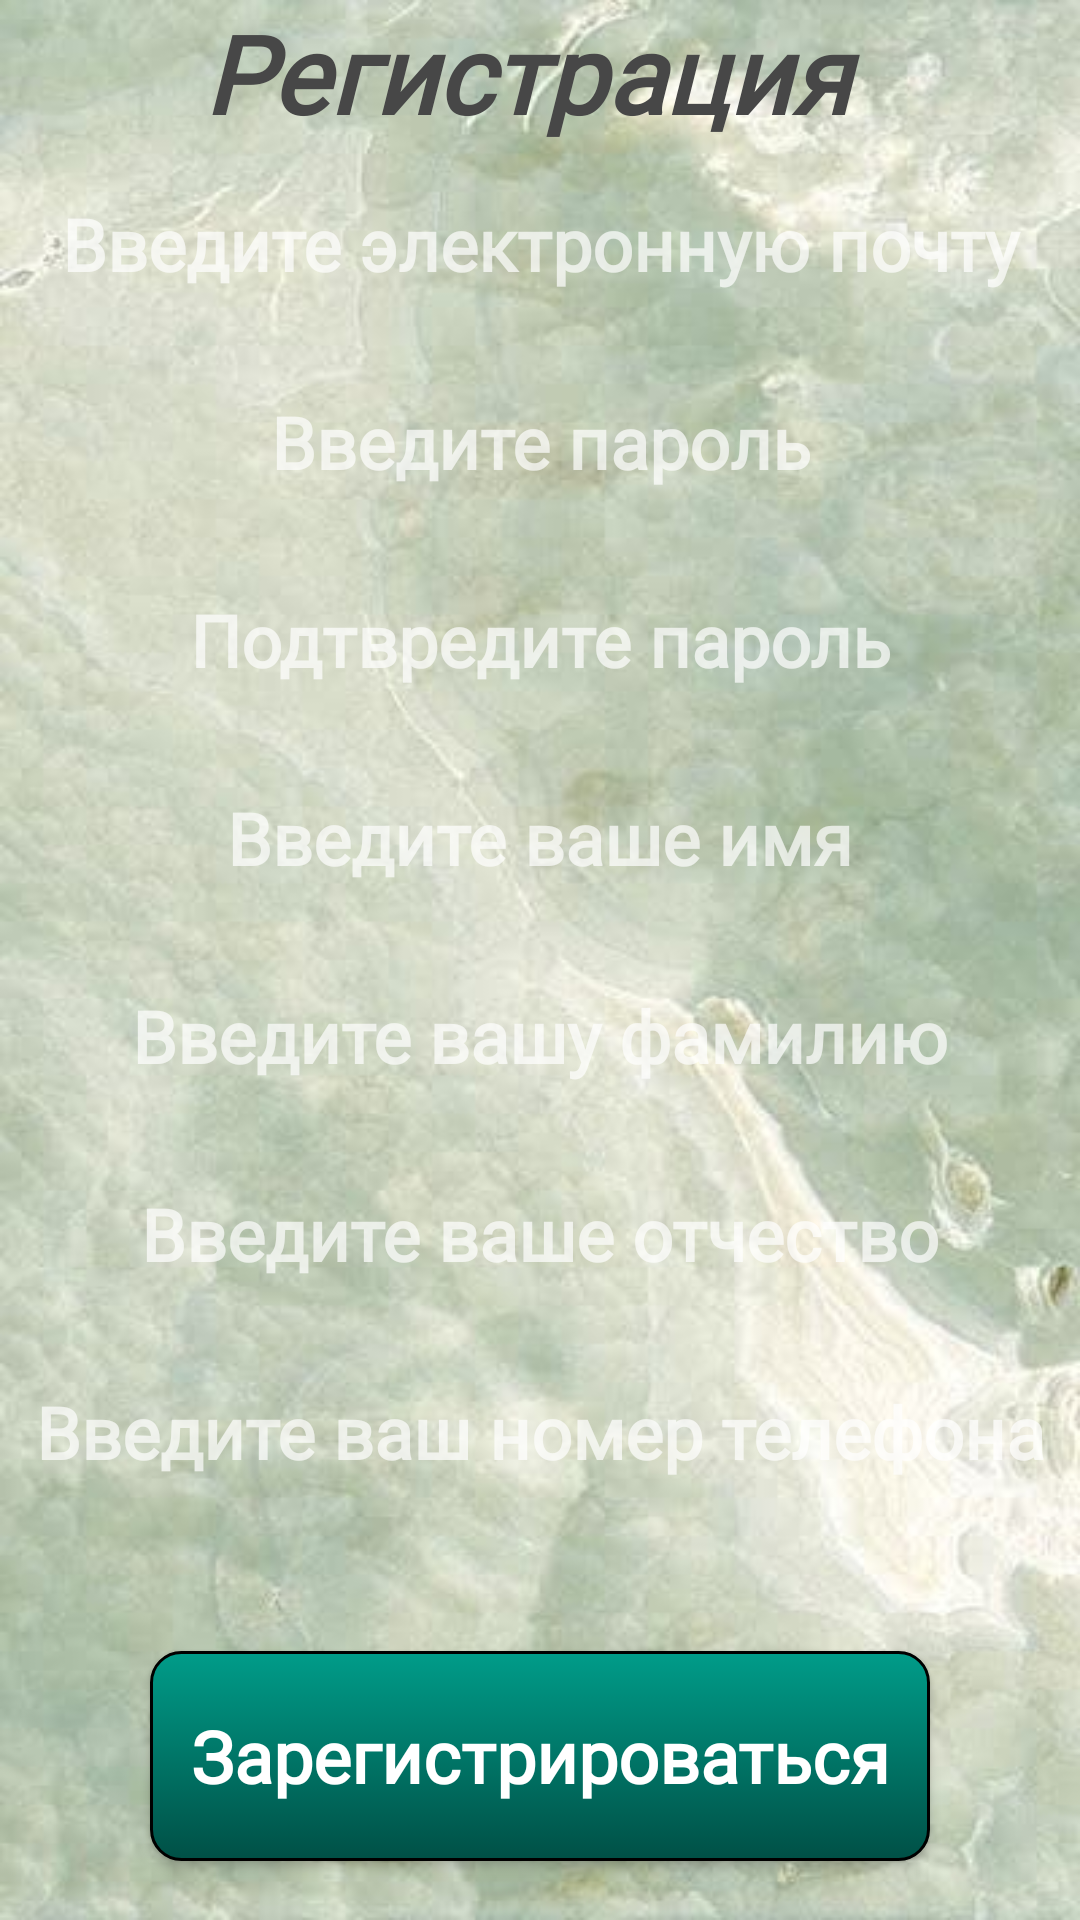

The Android layout XML behind this screen, and the referenced resources:
<!-- AndroidManifest.xml: application theme Theme.AppCompat.NoActionBar -->
<!-- res/layout/activity_reg.xml -->
<?xml version="1.0" encoding="utf-8"?>
<androidx.constraintlayout.widget.ConstraintLayout xmlns:android="http://schemas.android.com/apk/res/android"
    xmlns:app="http://schemas.android.com/apk/res-auto"
    xmlns:tools="http://schemas.android.com/tools"
    android:layout_width="match_parent"
    android:layout_height="match_parent"
    android:background="@drawable/backgorund1"
    tools:context=".RegActivity">

    <Button
        android:id="@+id/button_reg"
        android:layout_width="260dp"
        android:layout_height="70dp"
        android:layout_marginTop="48dp"
        android:background="@drawable/buttons"
        android:fontFamily="@font/roboto_slab"
        android:onClick="reg"
        android:text="Зарегистрироваться"
        android:textAllCaps="false"
        android:textSize="24sp"
        android:textStyle="bold"
        app:layout_constraintEnd_toEndOf="parent"
        app:layout_constraintStart_toStartOf="parent"
        app:layout_constraintTop_toBottomOf="@+id/edittext_phone_reg" />

    <EditText
        android:id="@+id/edittext_pass_conf_reg"
        android:layout_width="0dp"
        android:layout_height="50dp"
        android:layout_marginTop="16dp"
        android:background="@drawable/edit_text_back"
        android:ems="10"
        android:fontFamily="@font/oswald"
        android:hint="Подтвредите пароль"
        android:inputType="text"
        android:textAlignment="center"
        android:textColor="#000000"
        android:textSize="24sp"
        android:textStyle="bold"
        app:layout_constraintEnd_toEndOf="parent"
        app:layout_constraintHorizontal_bias="0.0"
        app:layout_constraintStart_toStartOf="parent"
        app:layout_constraintTop_toBottomOf="@+id/edittext_pass_reg" />

    <EditText
        android:id="@+id/edittext_phone_reg"
        android:layout_width="0dp"
        android:layout_height="50dp"
        android:layout_marginTop="16dp"
        android:background="@drawable/edit_text_back"
        android:ems="10"
        android:fontFamily="@font/oswald"
        android:hint="Введите ваш номер телефона"
        android:inputType="phone"
        android:textAlignment="center"
        android:textColor="#000000"
        android:textSize="24sp"
        android:textStyle="bold"
        app:layout_constraintEnd_toEndOf="parent"
        app:layout_constraintHorizontal_bias="1.0"
        app:layout_constraintStart_toStartOf="parent"
        app:layout_constraintTop_toBottomOf="@+id/edittext_patr_reg" />

    <EditText
        android:id="@+id/edittext_patr_reg"
        android:layout_width="0dp"
        android:layout_height="50dp"
        android:layout_marginTop="16dp"
        android:background="@drawable/edit_text_back"
        android:ems="10"
        android:fontFamily="@font/oswald"
        android:hint="Введите ваше отчество"
        android:inputType="text"
        android:textAlignment="center"
        android:textColor="#000000"
        android:textSize="24sp"
        android:textStyle="bold"
        app:layout_constraintEnd_toEndOf="parent"
        app:layout_constraintHorizontal_bias="0.0"
        app:layout_constraintStart_toStartOf="parent"
        app:layout_constraintTop_toBottomOf="@+id/edittext_sur_reg" />

    <EditText
        android:id="@+id/edittext_sur_reg"
        android:layout_width="0dp"
        android:layout_height="50dp"
        android:layout_marginTop="16dp"
        android:background="@drawable/edit_text_back"
        android:ems="10"
        android:fontFamily="@font/oswald"
        android:hint="Введите вашу фамилию"
        android:inputType="text"
        android:textAlignment="center"
        android:textColor="#000000"
        android:textSize="24sp"
        android:textStyle="bold"
        app:layout_constraintEnd_toEndOf="parent"
        app:layout_constraintHorizontal_bias="0.0"
        app:layout_constraintStart_toStartOf="parent"
        app:layout_constraintTop_toBottomOf="@+id/edittext_name_reg" />

    <EditText
        android:id="@+id/edittext_name_reg"
        android:layout_width="0dp"
        android:layout_height="50dp"
        android:layout_marginTop="16dp"
        android:background="@drawable/edit_text_back"
        android:ems="10"
        android:fontFamily="@font/oswald"
        android:hint="Введите ваше имя"
        android:inputType="text"
        android:textAlignment="center"
        android:textColor="#000000"
        android:textSize="24sp"
        android:textStyle="bold"
        app:layout_constraintEnd_toEndOf="parent"
        app:layout_constraintHorizontal_bias="0.0"
        app:layout_constraintStart_toStartOf="parent"
        app:layout_constraintTop_toBottomOf="@+id/edittext_pass_conf_reg" />

    <EditText
        android:id="@+id/edittext_pass_reg"
        android:layout_width="0dp"
        android:layout_height="50dp"
        android:layout_marginTop="16dp"
        android:background="@drawable/edit_text_back"
        android:ems="10"
        android:fontFamily="@font/oswald"
        android:hint="Введите пароль"
        android:inputType="text"
        android:textAlignment="center"
        android:textColor="#000000"
        android:textSize="24sp"
        android:textStyle="bold"
        app:layout_constraintEnd_toEndOf="parent"
        app:layout_constraintHorizontal_bias="0.0"
        app:layout_constraintStart_toStartOf="parent"
        app:layout_constraintTop_toBottomOf="@+id/edittext_mail_reg" />

    <TextView
        android:id="@+id/textView2"
        android:layout_width="wrap_content"
        android:layout_height="wrap_content"
        android:fontFamily="@font/oswald"
        android:text="Регистрация "
        android:textAlignment="center"
        android:textColor="#474747"
        android:textSize="36sp"
        android:textStyle="bold|italic"
        app:layout_constraintEnd_toEndOf="parent"
        app:layout_constraintStart_toStartOf="parent"
        app:layout_constraintTop_toTopOf="parent" />

    <EditText
        android:id="@+id/edittext_mail_reg"
        android:layout_width="0dp"
        android:layout_height="50dp"
        android:layout_marginTop="8dp"
        android:background="@drawable/edit_text_back"
        android:ems="10"
        android:fontFamily="@font/oswald"
        android:hint="Введите электронную почту"
        android:inputType="textEmailAddress"
        android:textAlignment="center"
        android:textColor="#000000"
        android:textSize="24sp"
        android:textStyle="bold"
        app:layout_constraintEnd_toEndOf="parent"
        app:layout_constraintHorizontal_bias="0.0"
        app:layout_constraintStart_toStartOf="parent"
        app:layout_constraintTop_toBottomOf="@+id/textView2" />

</androidx.constraintlayout.widget.ConstraintLayout>
<!-- resources referenced by this layout -->
<resources>
  <!-- drawable backgorund1: jpg bitmap (drawable, 27452 bytes) -->
  <!-- drawable buttons (drawable) -->
  <?xml version="1.0" encoding="utf-8"?>
  <selector xmlns:android="http://schemas.android.com/apk/res/android">
      <item android:state_pressed="true" >
          <shape android:shape="rectangle"  >
              <corners android:radius="10dip" />
              <stroke android:width="3dip"/>
              <gradient android:angle="0" android:startColor="#009C89" android:endColor="#009C89" />
          </shape>
      </item>
      <item android:state_focused="true">
          <shape android:shape="rectangle"  >
              <corners android:radius="10dip" />
              <stroke android:width="2dip"/>
              <gradient android:angle="90" android:startColor="#009C89" android:endColor="#005046" />
          </shape>
      </item>
      <item>
          <shape android:shape="rectangle"  >
              <corners android:radius="10dip" />
              <stroke android:width="1dip" />
              <gradient android:angle="90" android:startColor="#005046" android:endColor="#009C89" />
          </shape>
      </item>
      </selector>
</resources>
